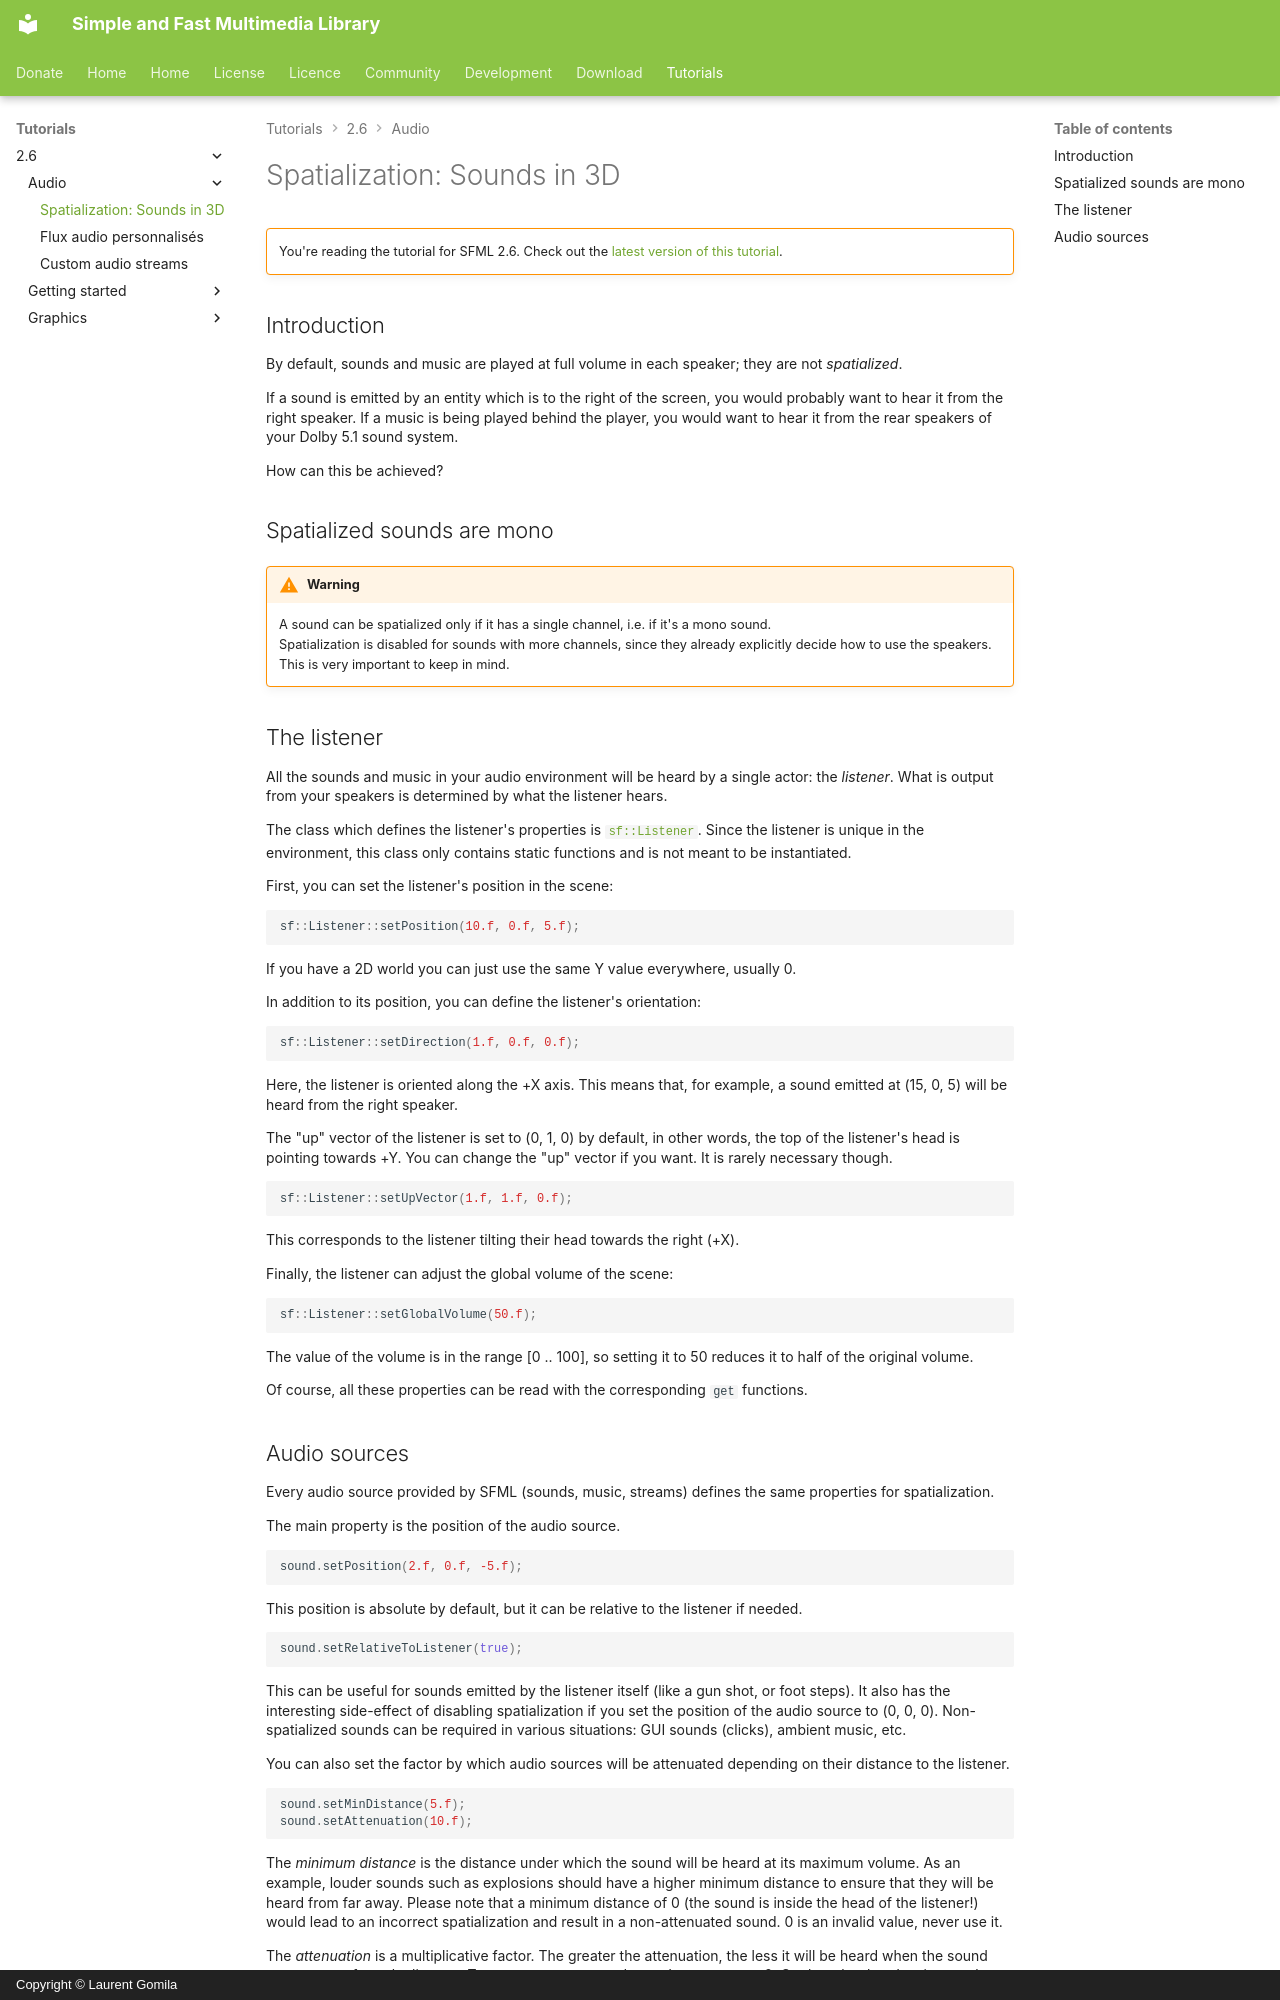

repository: SFML/SFML-Website · page: tutorials/2.6/audio/spatialization/index.html · generator: mkdocs · copyright: Copyright © Laurent Gomila

# Spatialization: Sounds in 3D

!!! warning ""

    You're reading the tutorial for SFML 2.6. Check out the [latest version of this tutorial](/tutorials/latest/audio/spatialization/).

## Introduction

By default, sounds and music are played at full volume in each speaker; they are not *spatialized*.

If a sound is emitted by an entity which is to the right of the screen, you would probably want to hear it from the right speaker. If a music is being played behind the player, you would want to hear it from the rear speakers of your Dolby 5.1 sound system.

How can this be achieved?

## Spatialized sounds are mono

!!! warning

    A sound can be spatialized only if it has a single channel, i.e. if it's a mono sound.  
    Spatialization is disabled for sounds with more channels, since they already explicitly decide how to use the speakers. This is very important to keep in mind.

## The listener

All the sounds and music in your audio environment will be heard by a single actor: the *listener*. What is output from your speakers is determined by what the listener hears.

The class which defines the listener's properties is [`sf::Listener`](../../../documentation/2.6.2/classsf_1_1Listener.html "sf::Listener documentation"). Since the listener is unique in the environment, this class only contains static functions and is not meant to be instantiated.

First, you can set the listener's position in the scene:

```cpp
sf::Listener::setPosition(10.f, 0.f, 5.f);
```

If you have a 2D world you can just use the same Y value everywhere, usually 0.

In addition to its position, you can define the listener's orientation:

```cpp
sf::Listener::setDirection(1.f, 0.f, 0.f);
```

Here, the listener is oriented along the +X axis. This means that, for example, a sound emitted at (15, 0, 5) will be heard from the right speaker.

The "up" vector of the listener is set to (0, 1, 0) by default, in other words, the top of the listener's head is pointing towards +Y. You can change the "up" vector if you want. It is rarely necessary though.

```cpp
sf::Listener::setUpVector(1.f, 1.f, 0.f);
```

This corresponds to the listener tilting their head towards the right (+X).

Finally, the listener can adjust the global volume of the scene:

```cpp
sf::Listener::setGlobalVolume(50.f);
```

The value of the volume is in the range [0 .. 100], so setting it to 50 reduces it to half of the original volume.

Of course, all these properties can be read with the corresponding `get` functions.
